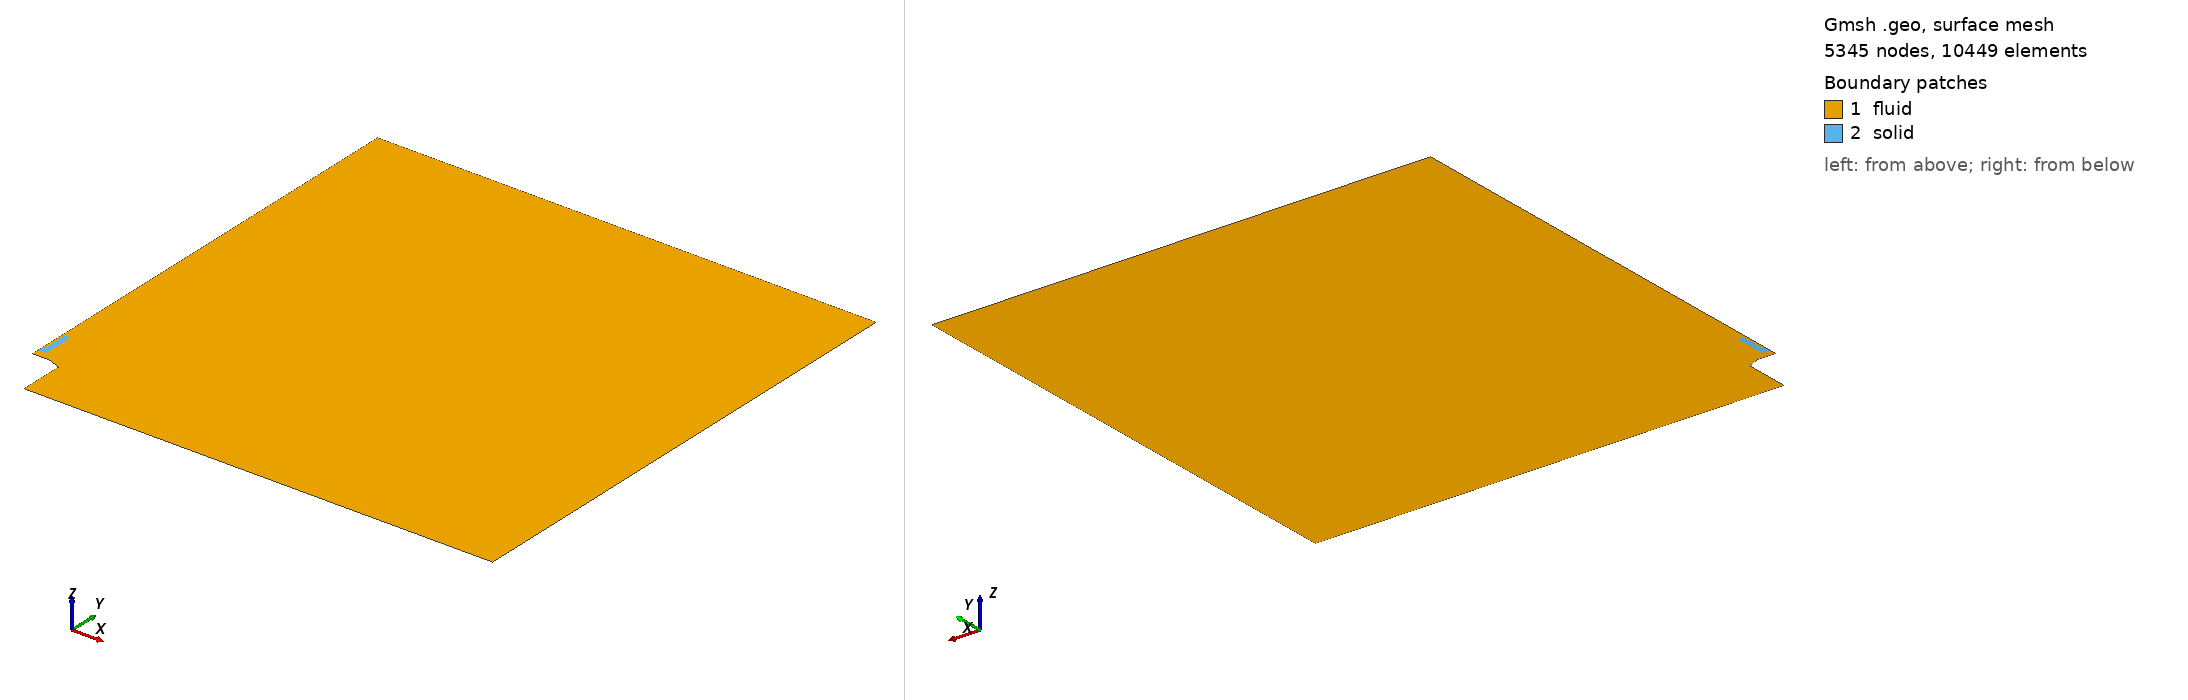

Gmsh geometry script, surface-meshed: 5345 nodes, 10449 surface elements. Boundary patches (legend numbers): 1 fluid, 2 solid. Left view from above one corner, right view from below the opposite corner. Legend entries are the model's physical surfaces. The drawing asked Gmsh for element sizes between 1% and 20% of the model's largest extent; the script's own settings can give other sizes.

=== mesh_v2_15mm_040um_heatProbe_coarse.geo (drawn) ===
clF = 0.001600*4.0000;
clB = 0.000800*2.0;
clM = 0.000800*2.0;
clS = 0.000600*1.4142;
cl0 = 0.007200*2.0;
cl1 = 0.024000*2.0;
cl2 = 0.072000*2.0;

radius = 1.0;

int_radius = 2.38*25.4/2000;
ext_radius = 2.89*25.4/2000;
burner_base_radius = 4.725*25.4/2000;

burner_height = 0.10;
flame_dist = 0.0025;

mat_location = burner_height + 0.015;  //arbitrary value
mat_wide = 0.5*1.25*25.4/1000;
mat_thick = 0.75*25.4/1000;
insulator = 1.00*25.4/1000 + mat_thick;
insulator_wide = 0.5*1.00*25.4/1000;
mat_holder = 1.75*25.4/1000 + mat_thick;
mat_BL_layer_x = 0.0030;
mat_BL_layer_y = 0.0030;


Point(2) = {ext_radius, burner_height, 0.0, 0.000200};
Point(3) = {int_radius, burner_height, 0.0, 1.0};
Point(4) = {mat_wide + mat_BL_layer_x, burner_height, 0.0, 1.0};
Point(5) = {               0., burner_height, 0.0, 1.0};

delta = (mat_location - mat_BL_layer_y - burner_height - flame_dist);
flame_pos = burner_height + flame_dist;

/*Point( 8) = {     0.0,        flame_pos + 0.33*delta, 0.,     clS};*/
/*Point( 9) = {     0.0,        flame_pos + 0.66*delta, 0.,     clS};*/
Point(10) = {     0.0, mat_location - mat_BL_layer_y, 0.,     clS};
Point(11) = {     0.0, mat_location                 , 0., 0.7*clS};
Point(12) = {mat_wide, mat_location                 , 0.,     1.0};
Point(13) = {mat_wide,      mat_location + mat_thick, 0.,     1.0};
Point(14) = {mat_wide,      mat_location + insulator, 0.,     1.0};

Point(15) = {mat_wide,                  mat_location + 1.*mat_holder, 0., 1.};
Point(16) = {     0.0,                  mat_location + 1.*mat_holder, 0., clM};
Point(17) = {     0.0, mat_BL_layer_y + mat_location + 1.*mat_holder, 0., 2.0*clS};
/*Point(18) = {     0.0,                          burner_height + 0.55, 0., 6.*clF};*/

Point(20) = {              0.00, radius, 0., 0.20*cl2};
/*Point(21) = {              0.25, radius, 0.,      1.0};*/
Point(22) = {            radius, radius, 0.,      cl2};
Point(24) = {            radius,     0., 0.,      cl2};
Point(25) = {burner_base_radius,     0., 0., 6.66*clB};

aux = 0.5*(burner_base_radius + ext_radius);
Point(26) = {burner_base_radius, burner_height-0.0110, 0.0, clB};
Point(27) = {               aux, burner_height-0.0055, 0.0, clB};

offset = 0.0;
Point(28) = {       burner_base_radius, burner_height + flame_dist, 0., 1.0};
Point(29) = {                      aux, burner_height + flame_dist, 0., 1.0};
Point(30) = {      ext_radius + offset, burner_height + flame_dist, 0., 1.0};
Point(31) = {               int_radius, burner_height + flame_dist, 0., 1.0};
Point(32) = {mat_wide + mat_BL_layer_x, burner_height + flame_dist, 0., 1.0};
Point(33) = {                       0., burner_height + flame_dist, 0., clS};


Point(41) = {mat_wide + mat_BL_layer_x,            - mat_BL_layer_y + mat_location, 0., 1.};
Point(43) = {mat_wide + mat_BL_layer_x,                   mat_thick + mat_location, 0., 1.};
Point(44) = {mat_wide + mat_BL_layer_x,                   insulator + mat_location, 0., 1.};
Point(45) = {mat_wide + mat_BL_layer_x, mat_holder + mat_BL_layer_y + mat_location, 0., 1.};


x1 = 0.0;
y1 = 0.4*25.4/1000;
Point(51) = {  x1, mat_location + y1, 0., clM/2.0};

x2 = 0.3*25.4/2000;
y2 = 0.4*25.4/1000;
Point(52) = {  x2, mat_location + y2, 0., clM/2.0};

x3 = 0.3*25.4/2000;
y3 = 0.05*25.4/1000;
Point(53) = {  x3, mat_location + y3, 0., clM/2.0};

x4 = 0.35*25.4/2000;
y4 = 0.05*25.4/1000;
Point(54) = {  x4, mat_location + y4, 0., clM/2.0};

x5 = 0.35*25.4/2000;
Point(55) = {  x5, mat_location + mat_holder, 0., 2*clM/2.0};

x6 = 0.35*25.4/2000;
Point(56) = {  x6, mat_location + mat_holder + mat_BL_layer_y, 0., clM/2.0};


Line( 1) = {2, 3};
Line( 2) = {3, 4};
Line( 3) = {3, 31};
Line( 4) = {4, 32};
Line( 5) = {4, 5};
Line( 6) = {5, 33};

Line(10) = {26, 28};
Line(11) = {28, 29};
Line(12) = {29, 30};
Line(13) = {27, 29};
Line(14) = {26, 27};
Line(15) = {27,  2};
Line(16) = { 2, 30};
Line(17) = {30, 31};
Line(18) = {31, 32};
Line(19) = {32, 33};

/*Line(20) = {33,  8};*/
/*Line(21) = { 8,  9};*/
Line(22) = {33, 10};
Line(23) = {10, 41};
Line(26) = {41, 43};
Line(27) = {43, 44};
Line(28) = {44, 45};
Line(29) = {45, 56};
Line(30) = {56, 17};
Line(31) = {17, 20};

Line(41) = {20, 22};
Line(42) = {22, 24};
Line(43) = {24, 25};
Line(44) = {25, 26};

Line(50) = {10, 11};
Line(51) = {11, 12};
Line(52) = {12, 41};
Line(53) = {13, 43};
Line(54) = {12, 13};
Line(55) = {13, 14};
Line(56) = {14, 15};
Line(57) = {15, 55};
Line(58) = {45, 15};
Line(59) = {16, 17};
Line(60) = {44, 14};

Line(61) = {11, 51};
Line(62) = {51, 52};
Line(63) = {52, 53};
Line(64) = {53, 54};
Line(65) = {54, 55};
Line(66) = {55, 56};
Line(67) = {55, 16};
Line(68) = {16, 51};

/*horizontal*/
Transfinite Line {  1} = 10 Using Bump 0.75;
Transfinite Line { 17} = 10 Using Bump 0.75;
Transfinite Line {  2} = 18 Using Progression 1.02;
Transfinite Line { 18} = 18 Using Progression 1.02;

Transfinite Line {- 5} = 26 Using Progression 1.00;
Transfinite Line {-19} = 26 Using Progression 1.00;
Transfinite Line { 23} = 26 Using Progression 1.00;
Transfinite Line {-51} = 26 Using Progression 1.00;

Transfinite Line { 26} = 18 Using Progression 1.052;
Transfinite Line { 54} = 18 Using Progression 1.075;

/*vertical*/
Transfinite Line {  3} = 21 Using Progression 1.1;
Transfinite Line { 16} = 21 Using Progression 1.1;
Transfinite Line {  4} = 21 Using Progression 1.1;
Transfinite Line {  6} = 21 Using Progression 1.1;
Transfinite Line { 13} = 21 Using Progression 1.0;
Transfinite Line { 10} = 21 Using Progression 1.0;

/*burner*/
Transfinite Line {-15} = 15 Using Progression 1.04;
Transfinite Line {-12} = 15 Using Progression 1.04;
Transfinite Line { 14} = 11 Using Progression 1.00;
Transfinite Line { 11} = 11 Using Progression 1.00;

/*material*/
Transfinite Line {-50} = 10 Using Progression 1.100;
Transfinite Line { 52} = 10 Using Progression 1.100;
Transfinite Line { 53} = 10 Using Progression 1.100;
Transfinite Line {-58} = 10 Using Progression 1.100;
Transfinite Line {-60} = 10 Using Progression 1.100;
Transfinite Line { 66} = 10 Using Progression 1.100;
Transfinite Line { 59} = 10 Using Progression 1.100;

Transfinite Line { 67} = 3 Using Progression 1.020;
Transfinite Line { 30} = 3 Using Progression 1.020;
/*Transfinite Line { 66} = 31 Using Progression 1.033;*/

Transfinite Line { 27} = 11 Using Progression 1.02;
Transfinite Line { 55} = 11 Using Progression 1.02;

Transfinite Line {-28} = 9 Using Progression 1.005;
Transfinite Line {-56} = 9 Using Progression 1.02;

Transfinite Line { 57} = 8 Using Progression 1.00;
Transfinite Line {-29} = 8 Using Progression 1.027;

Line Loop(40) = {10:12,17:19,22:23,26:31,41:44};
Plane Surface(1) = {40};

Line Loop(41) = {62:65,67,68};
Plane Surface(2) = {-41};

Point(70) = {  0.080, burner_height - 0.028, 0., 2.250*clF};
Point(71) = {  0.120, burner_height - 0.025, 0., 2.500*clF};
Point(72) = {  0.160, burner_height - 0.020, 0., 2.625*clF};
Point(73) = {  0.200, burner_height - 0.012, 0., 2.750*clF};
Point(74) = {  0.230, burner_height + 0.000, 0., 2.875*clF};
Point(75) = {  0.260, burner_height + 0.020, 0., 3.000*clF};
Point(76) = {  0.280, burner_height + 0.050, 0., 3.125*clF};
Point(77) = {  0.300, burner_height + 0.080, 0., 3.250*clF};
Point(78) = {  0.320, burner_height + 0.120, 0., 3.375*clF};
Point(79) = {  0.330, burner_height + 0.160, 0., 3.500*clF};
Point(80) = {  0.340, burner_height + 0.200, 0., 3.625*clF};
Point(81) = {  0.345, burner_height + 0.240, 0., 3.750*clF};
Point(82) = {  0.350, burner_height + 0.280, 0., 4.000*clF};
Point(83) = {  0.350, burner_height + 0.320, 0., 4.250*clF};
Point(84) = {  0.350, burner_height + 0.360, 0., 4.500*clF};
Point(85) = {  0.350, burner_height + 0.400, 0., 4.750*clF};
Point(86) = {  0.350, burner_height + 0.500, 0., 5.000*clF};
Point(87) = {  0.350, burner_height + 0.600, 0., 5.500*clF};
Point(88) = {  0.350, burner_height + 0.700, 0., 6.000*clF};
Point(89) = {  0.350, burner_height + 0.800, 0., 6.000*clF};
/*Point(90) = {  0.250, burner_height + 0.900, 0., 6.000*clF};*/
Point{70:89} In Surface{1};

Point(101) = {             0.000500, flame_dist + burner_height, 0., 1.0};
Point(102) = {int_radius + 0.000281,              burner_height, 0., 1.0};
Point(103) = {int_radius - 0.000281,              burner_height, 0., 1.0};
Point(104) = {int_radius           ,   0.000040 + burner_height, 0., 1.0};
/*Point(105) = {      0.005 - 0.00050, flame_dist + burner_height, 0., 1.0};*/
/*Point(106) = {      0.005 + 0.00050, flame_dist + burner_height, 0., 1.0};*/
Point(107) = {        0.           ,  -0.000120 + mat_location , 0., 1.0};

Line Loop(42) = {1,3,-17,-16};
Plane Surface(3) = {42};
Transfinite Surface {3} Alternate;

Line Loop(43) = {4,-18,-3,2};
Plane Surface(4) = {43};
Transfinite Surface {4} Alternate;

Line Loop(44) = {-4,5,6,-19};
Plane Surface(5) = {44};
Transfinite Surface {5} Alternate;

Line Loop(45) = {15,16,-12,-13};
Plane Surface(6) = {45};
Transfinite Surface {6} Alternate;

Line Loop(46) = {14,13,-11,-10};
Plane Surface(7) = {46};
Transfinite Surface {7} Alternate;


Line Loop(50) = {51,52,-23,50};
Plane Surface(11) = {50};
Transfinite Surface {11};

Line Loop(51) = {-53, -54, 52, 26};
Plane Surface(12) = {-51};
Transfinite Surface {12};

Line Loop(52) = {-60,-27, -53, 55};
Plane Surface(13) = {52};
Transfinite Surface {13};

Line Loop(53) = {60, 56, -58, -28};
Plane Surface(14) = {53};
Transfinite Surface {14} Right;

Line Loop(54) = {66,-29, 58, 57};
Plane Surface(15) = {54};
Transfinite Surface {15};

Line Loop(55) = {66,30,-59,-67};
Plane Surface(16) = {-55};
Transfinite Surface {16};

Line Loop(60) = {62:65,-57,-56,-55,-54,-51,61};
Plane Surface(20) = {60};

/*#########################*/

Physical Line("inlet") = {1,2,5};
Physical Line("symmetry") = {6,22,50,31,59,68};
Physical Line("burner") = {44,14,15};
Physical Line("linear") = {41,42,43};
Physical Line("wall_sym") = {61};
Physical Surface("fluid") = {1:7,11:16};
Physical Surface("solid") = {20};
